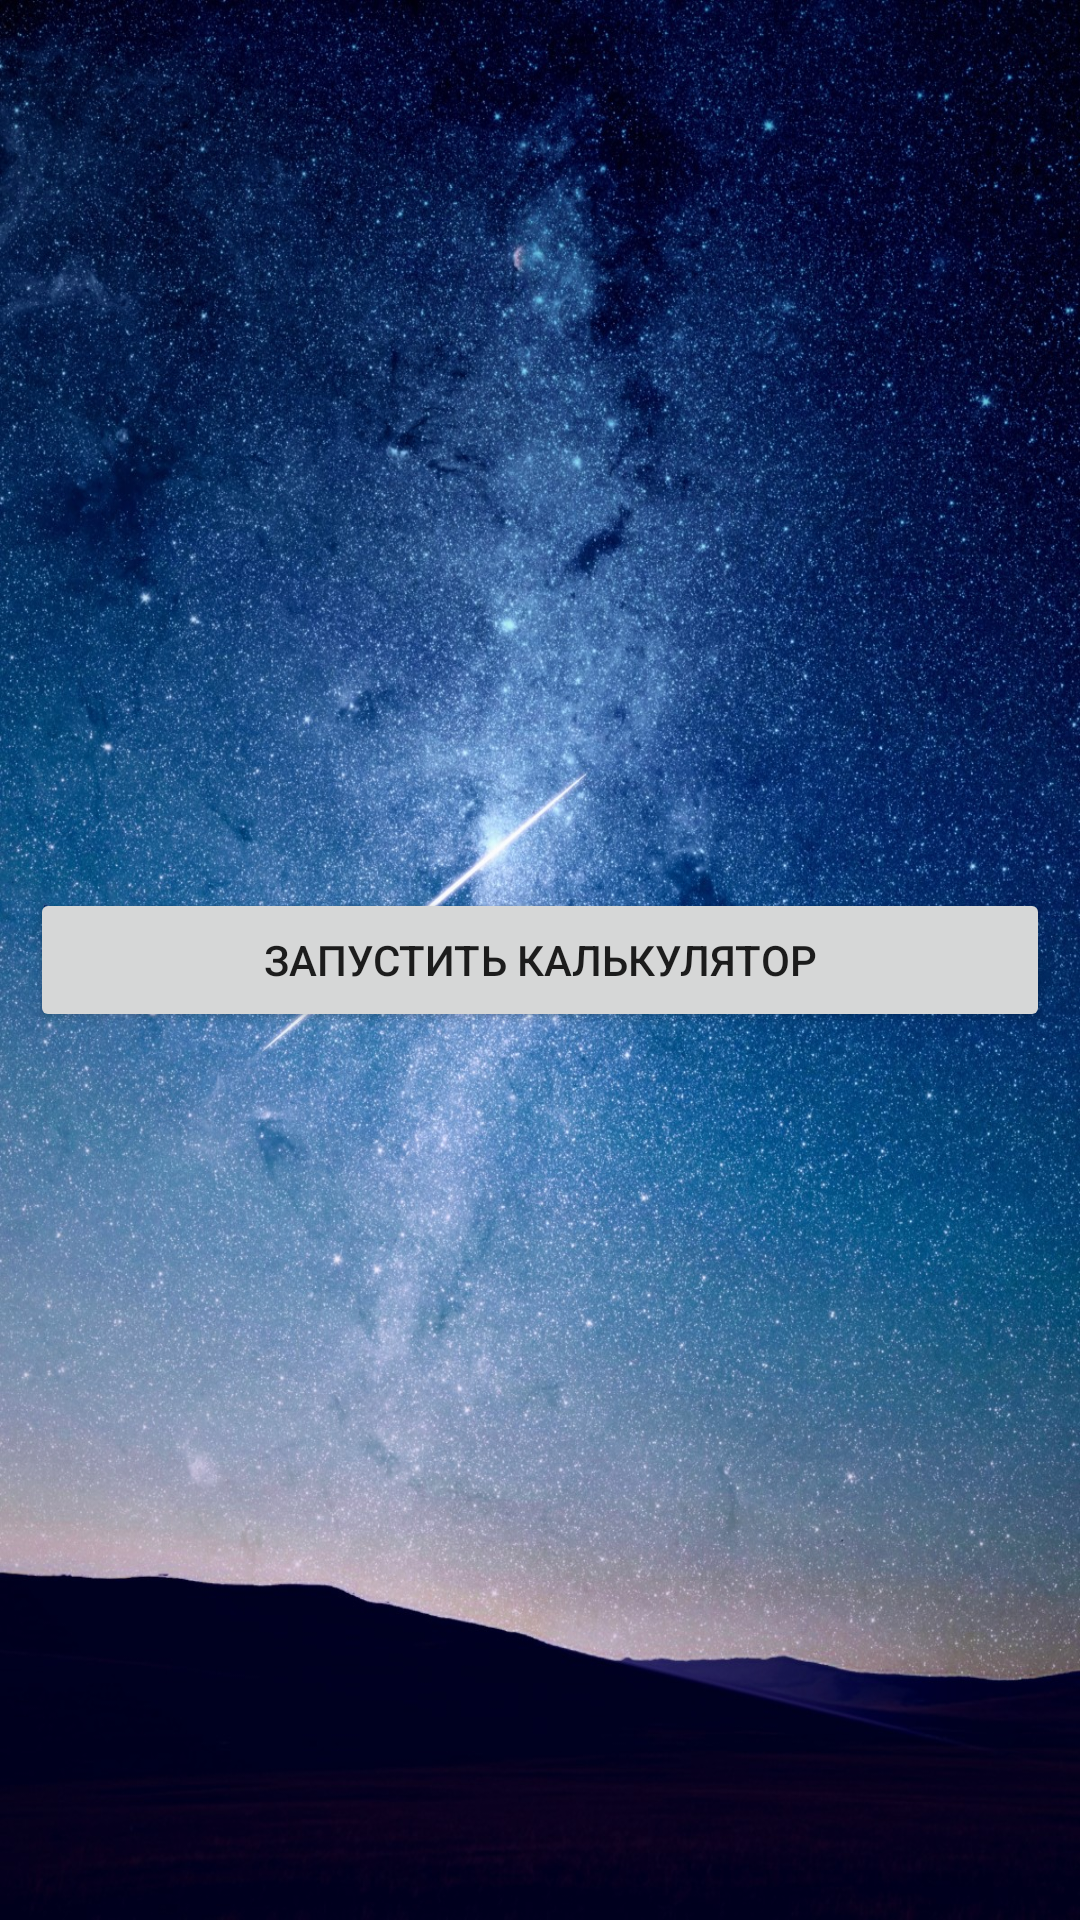

Write the Android layout XML for this screen, with the resource values it uses.
<!-- AndroidManifest.xml: application theme Theme.CalculatorApp -->
<!-- res/layout/activity_main.xml -->
<?xml version="1.0" encoding="utf-8"?>
<LinearLayout xmlns:android="http://schemas.android.com/apk/res/android"
    android:layout_width="match_parent"
    android:layout_height="match_parent"
    android:background="@drawable/backfon"
    android:orientation="vertical">

    <Space
        android:layout_width="match_parent"
        android:layout_height="wrap_content"
        android:layout_weight="1"
        />

    <LinearLayout
        android:layout_width="match_parent"
        android:layout_height="wrap_content"
        android:layout_marginStart="10dp"
        android:layout_marginEnd="10dp"
        android:orientation="horizontal">
        <Button
            android:id="@+id/button_start"
            android:layout_width="0dp"
            android:layout_height="wrap_content"
            android:layout_weight="1"
            android:text="@string/_startCalc"
            android:textSize="@dimen/button_text"/>
    </LinearLayout>
    <Space
        android:layout_width="match_parent"
        android:layout_height="wrap_content"
        android:layout_weight="1" />
</LinearLayout>
<!-- resources referenced by this layout -->
<resources>
  <dimen name="button_text" />
  <!-- drawable backfon: png bitmap (drawable-v24, 687306 bytes) -->
  <string name="_startCalc">Запустить калькулятор</string>
  <style name="Theme.CalculatorApp" parent="Theme.MaterialComponents.DayNight.DarkActionBar">
          
          <item name="colorPrimary">@color/gray_500</item>
          <item name="colorPrimaryVariant">@color/gray_700</item>
          <item name="colorOnPrimary">@color/white</item>
          
          <item name="colorSecondary">@color/teal_200</item>
          <item name="colorSecondaryVariant">@color/teal_700</item>
          <item name="colorOnSecondary">@color/black</item>
          
          <item name="android:statusBarColor" tools:targetApi="l">?attr/colorPrimaryVariant</item>
          
      </style>
  <color name="gray_500">#87a9bf</color>
  <color name="gray_700">#80aac6</color>
  <color name="white">#FFFFFFFF</color>
  <color name="teal_200">#FF03DAC5</color>
  <color name="teal_700">#FF018786</color>
  <color name="black">#FF000000</color>
</resources>
